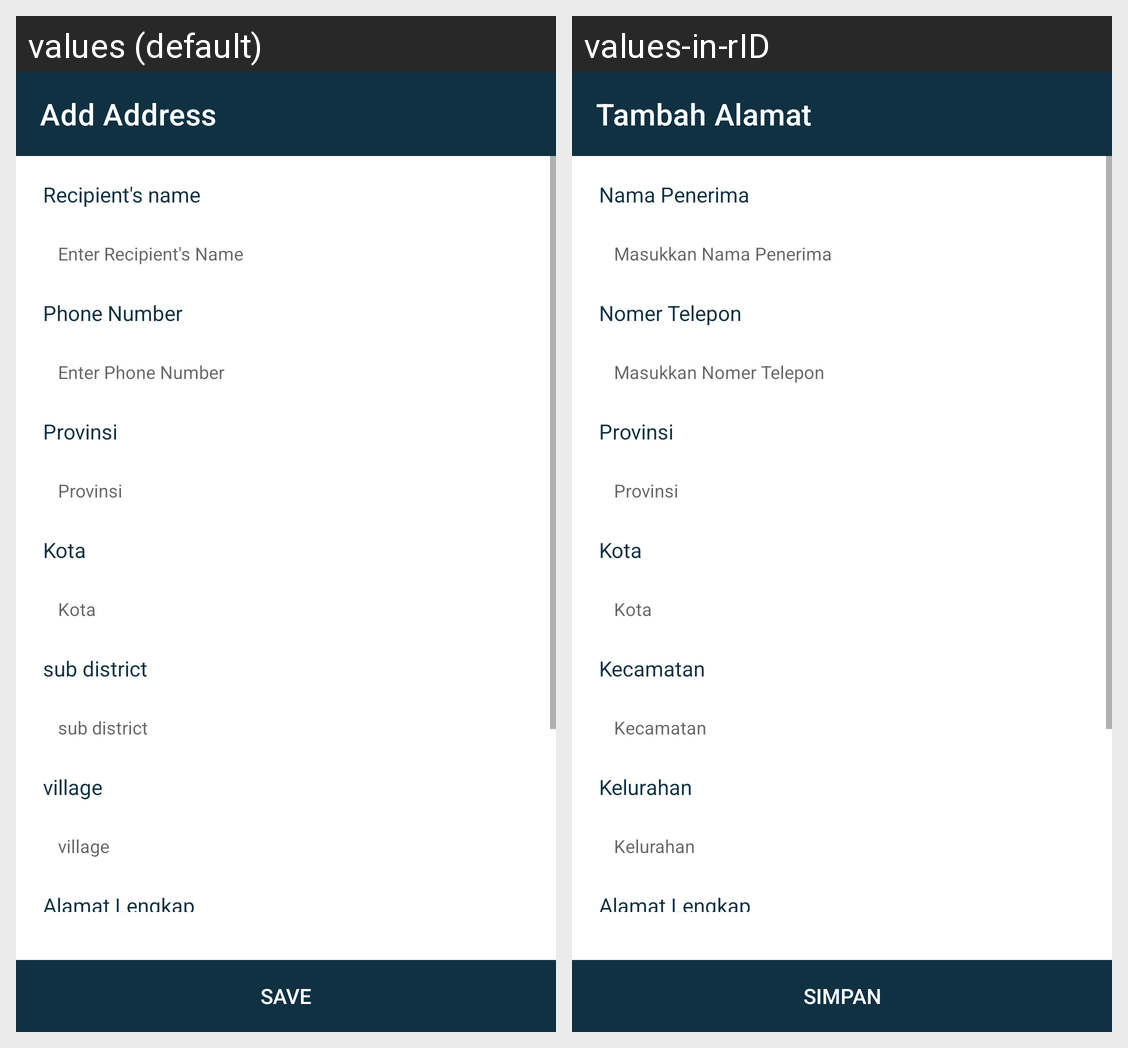

The same Android screen rendered under two of its app's locales, left to right. List the strings drawn on it with the default value and each locale's translation.
Android screen res/layout/activity_alamat.xml rendered under 2 locales, left to right: values (default), values-in-rID. Device: Nexus 5 (rendered at 1080×1920; each locale shown at half size, 540×960, under a caption strip naming it); theme AppTheme.
Strings drawn on this screen, with the default value and each locale's value (text and hints the layout hard-codes, and strings that could not be matched under every locale, appear in the picture but are not listed):

TambahAlamat
  values: Add Address
  values-in-rID: Tambah Alamat

nama_penerima
  values: Recipient's name
  values-in-rID: Nama Penerima

masukkan_nama_penerima
  values: Enter Recipient's Name
  values-in-rID: Masukkan Nama Penerima

nomer_telepon
  values: Phone Number
  values-in-rID: Nomer Telepon

masukkan_nomer_telepon
  values: Enter Phone Number
  values-in-rID: Masukkan Nomer Telepon

provinsi
  values: Provinsi
  values-in-rID: Provinsi

kota
  values: Kota
  values-in-rID: Kota

kecamatan
  values: sub district
  values-in-rID: Kecamatan

kelurahan
  values: village
  values-in-rID: Kelurahan

alamat_lengkap
  values: Alamat Lengkap
  values-in-rID: Alamat Lengkap

simpan
  values: Save
  values-in-rID: Simpan
